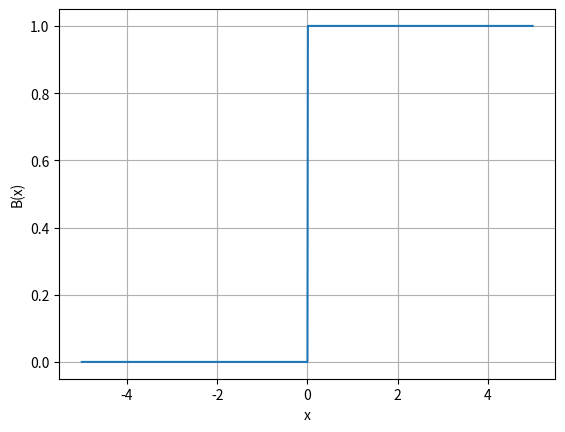

Write Python code to recreate this figure.
import matplotlib
import matplotlib.pyplot as plt
import numpy as np

# Data for plotting
t = np.arange(-5.0, 5.0, 0.01)
s = []

for val in t:
    s.append(0 if(val < 0) else 1)

fig, ax = plt.subplots()
ax.plot(t, s)

ax.set(xlabel='x', ylabel='B(x)')
ax.grid()

plt.show()